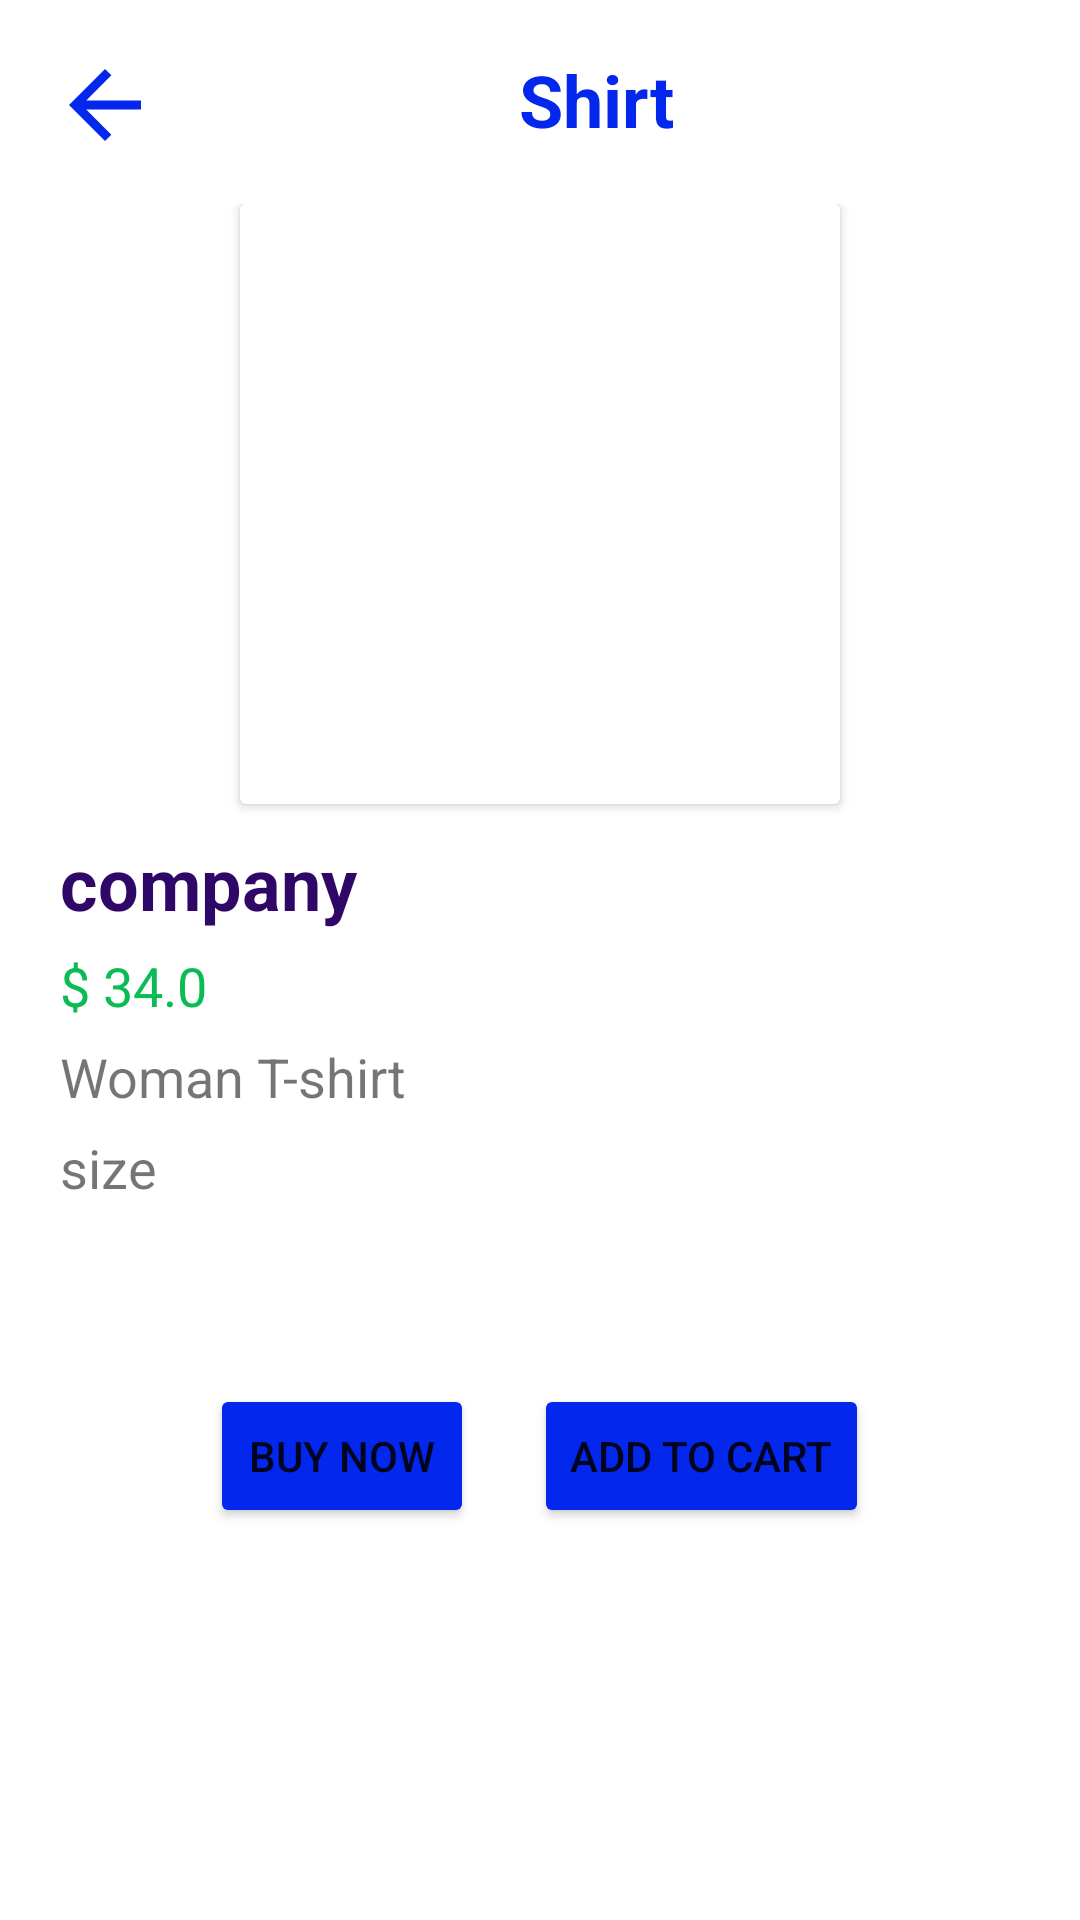

This screen was rendered from an Android layout file. Write that file and the resources it references.
<!-- AndroidManifest.xml: application theme Theme.BarcodeShope -->
<!-- res/layout/activity_item_detail.xml -->
<?xml version="1.0" encoding="utf-8"?>
<LinearLayout
    xmlns:android="http://schemas.android.com/apk/res/android"
    xmlns:app="http://schemas.android.com/apk/res-auto"
    android:layout_width="match_parent"
    android:layout_height="wrap_content"
    xmlns:tools="http://schemas.android.com/tools"
    tools:context=".itemDetail"
    android:orientation="vertical"
    android:padding="5dp">

        <LinearLayout
            android:layout_width="match_parent"
            android:layout_height="wrap_content"
            android:orientation="horizontal"
            android:layout_marginTop="12dp">

            <ImageView
                android:id="@+id/back"
                android:layout_width="36dp"
                android:layout_height="36dp"
                android:layout_marginLeft="12dp"
                app:srcCompat="@drawable/ic_baseline_arrow_back_24" />


            <TextView
            android:id="@+id/item_type"
            android:layout_width="wrap_content"
            android:layout_height="wrap_content"
            android:textSize="24dp"
            android:layout_marginLeft="120dp"
            android:textStyle="bold"
            android:text="Shirt"
                android:textColor="#0327ed"/>

            <ImageView
                android:id="@+id/home"
                android:layout_width="36dp"
                android:layout_height="36dp"
                android:layout_marginLeft="130dp"
                app:srcCompat="@drawable/homeblue"
                android:layout_marginRight="12dp"
                />




        </LinearLayout>


        <LinearLayout
            android:layout_width="match_parent"
            android:layout_height="wrap_content"
            android:gravity="center"
            android:padding="15dp"
            android:orientation="vertical">
            <androidx.cardview.widget.CardView
                android:layout_width="wrap_content"
                android:layout_height="wrap_content">
            <ImageView
                android:id="@+id/item_image"
                android:layout_width="200dp"
                android:layout_height="200dp"
                android:layout_gravity="center"
                android:scaleType="centerCrop"
                app:srcCompat="@drawable/ic_launcher_background" />
                <ImageView
                    android:layout_gravity="top|end"
                    android:id="@+id/favBtnblank"
                    android:layout_marginTop="17dp"
                    android:layout_marginRight="15dp"
                    android:layout_width="30dp"
                    android:layout_height="30dp"
                    android:visibility="visible"
                    android:background="@drawable/like"
                    />

                <com.airbnb.lottie.LottieAnimationView
                    android:layout_gravity="top|end"
                    android:id="@+id/favBtnAni"
                    android:layout_marginTop="5dp"
                    android:layout_width="60dp"
                    android:layout_height="50dp"
                    android:scaleType="centerCrop"
                    android:visibility="invisible"
                    app:lottie_autoPlay="false"
                    app:lottie_loop="false"
                    app:lottie_fileName="finalheart.json"/>

            </androidx.cardview.widget.CardView>

            <TextView
                android:id="@+id/item_Company"
                android:layout_width="match_parent"
                android:layout_height="wrap_content"
                android:layout_marginTop="10dp"
                android:textSize="24dp"
                android:textColor="#2F0767"
                android:textStyle="bold"
                android:text="company" />

            <TextView
                android:id="@+id/item_cost"
                android:layout_width="match_parent"
                android:layout_height="wrap_content"
                android:layout_marginTop="6dp"
                android:textSize="18dp"
                android:textColor="#0BBC54"
                android:text="$ 34.0" />

            <TextView
                android:id="@+id/item_description"
                android:layout_width="match_parent"
                android:layout_height="wrap_content"
                android:layout_marginTop="6dp"
                android:textSize="18dp"
                android:text="Woman T-shirt" />

            <TextView
                android:id="@+id/item_size"
                android:layout_width="match_parent"
                android:layout_height="wrap_content"
                android:layout_marginTop="6dp"
                android:textSize="18dp"
                android:text="size" />

            <LinearLayout
                android:layout_marginTop="60dp"
                android:layout_width="wrap_content"
                android:layout_height="wrap_content"
                android:orientation="horizontal">

                <Button
                    android:id="@+id/buyNow"
                    android:layout_marginRight="20dp"
                    android:layout_width="wrap_content"
                    android:layout_height="wrap_content"
                    android:text="Buy Now"
                    android:backgroundTint="#0327ed"/>
                <Button
                    android:id="@+id/addToCart"
                    android:layout_width="wrap_content"
                    android:layout_height="wrap_content"
                    android:text="Add to cart"
                    android:backgroundTint="#0327ed"/>

            </LinearLayout>
        </LinearLayout>



</LinearLayout>
<!-- resources referenced by this layout -->
<resources>
  <!-- drawable homeblue: png bitmap (drawable-v24, 34683 bytes) -->
  <!-- drawable ic_baseline_arrow_back_24 (drawable) -->
  <vector android:autoMirrored="true" android:height="24dp"
      android:tint="#0327ED" android:viewportHeight="24"
      android:viewportWidth="24" android:width="24dp" xmlns:android="http://schemas.android.com/apk/res/android">
      <path android:fillColor="@android:color/white" android:pathData="M20,11H7.83l5.59,-5.59L12,4l-8,8 8,8 1.41,-1.41L7.83,13H20v-2z"/>
  </vector>
  <!-- drawable like: png bitmap (drawable-v24, 13416 bytes) -->
  <style name="Theme.BarcodeShope" parent="Theme.MaterialComponents.DayNight.DarkActionBar">
          
          <item name="colorPrimary">@color/purple_500</item>
          <item name="colorPrimaryVariant">@color/purple_700</item>
          <item name="colorOnPrimary">@color/white</item>
          
          <item name="colorSecondary">@color/teal_200</item>
          <item name="colorSecondaryVariant">@color/teal_700</item>
          <item name="colorOnSecondary">@color/black</item>
          
          <item name="android:statusBarColor" tools:targetApi="l">?attr/colorPrimaryVariant</item>
          
      </style>
  <color name="purple_500">#FF6200EE</color>
  <color name="purple_700">#FF3700B3</color>
  <color name="white">#FFFFFFFF</color>
  <color name="teal_200">#0327ED</color>
  <color name="teal_700">#0327ED</color>
  <color name="black">#FF000000</color>
</resources>
